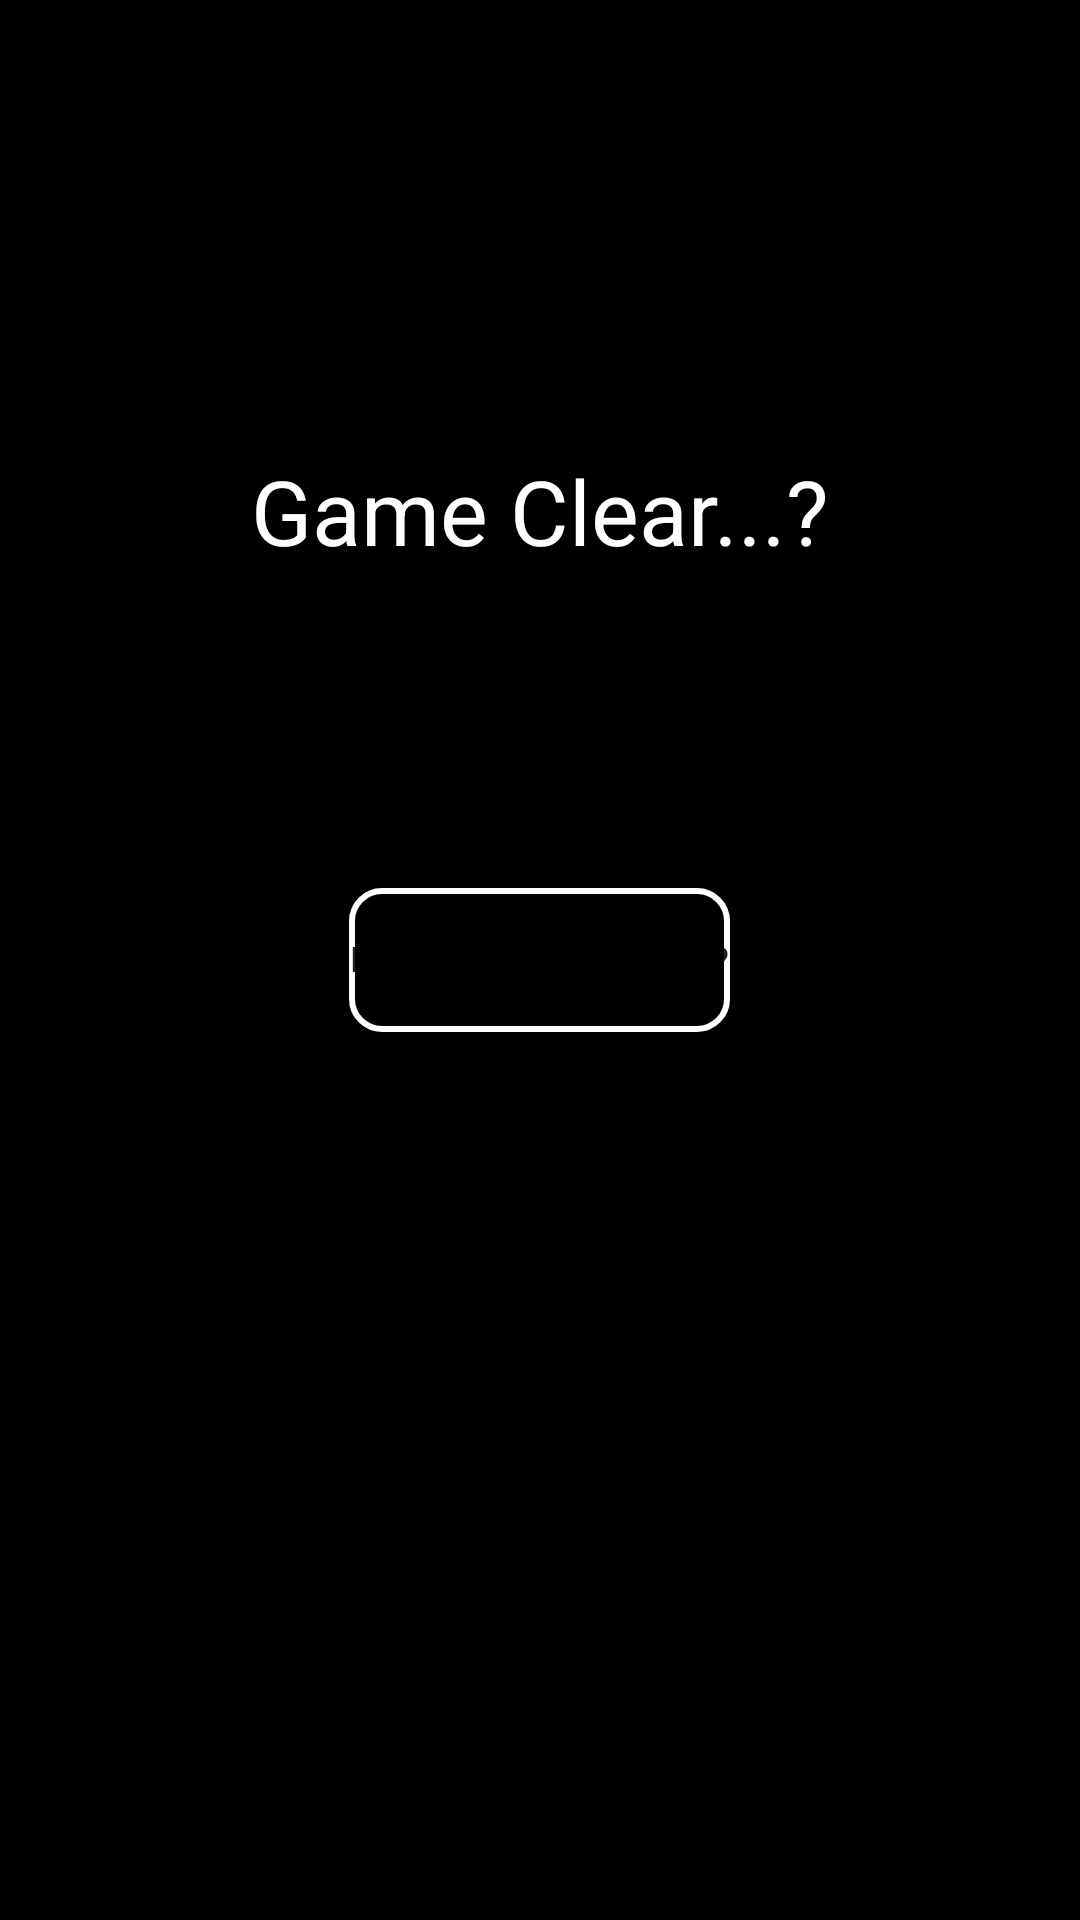

Here is an Android app screen rendered from its layout file. Give the layout XML and the strings, colors and styles it references.
<!-- AndroidManifest.xml: application theme Theme.Mazegame -->
<!-- res/layout/activity_game_clear.xml -->
<?xml version="1.0" encoding="utf-8"?>
<RelativeLayout xmlns:android="http://schemas.android.com/apk/res/android"
    android:layout_width="match_parent"
    android:layout_height="match_parent"
    android:background="@android:color/black">

    <ImageView
        android:id="@+id/clearImageView"
        android:layout_width="wrap_content"
        android:layout_height="wrap_content"
        android:src="@drawable/clear"
        android:visibility="gone" />

    <VideoView
        android:id="@+id/videoView"
        android:layout_width="match_parent"
        android:layout_height="match_parent"
        android:visibility="gone" />

    <TextView
        android:id="@+id/gameClearText"
        android:layout_width="wrap_content"
        android:layout_height="wrap_content"
        android:text="Game Clear...?"
        android:textColor="#FFFFFF"
        android:textSize="30sp"
        android:layout_centerHorizontal="true"
        android:layout_marginTop="150dp"
        android:layout_alignParentTop="true" />

    <Button
        android:id="@+id/retryButton"
        android:layout_width="wrap_content"
        android:layout_height="wrap_content"
        android:text="다시 들어가겠습니까?"
        android:layout_centerInParent="true"
        android:layout_marginTop="50dp"
        android:background="@drawable/button_background"
        android:onClick="onRetryClick"/>
</RelativeLayout>
<!-- resources referenced by this layout -->
<resources>
  <!-- drawable button_background (drawable) -->
  <?xml version="1.0" encoding="utf-8"?>
  <selector xmlns:android="http://schemas.android.com/apk/res/android">
      
      <item android:state_pressed="true">
          <shape xmlns:android="http://schemas.android.com/apk/res/android">
              <solid android:color="#88000000"/> 
              <corners android:radius="10dp"/>
              <stroke android:width="2dp" android:color="#FFFFFF"/>
          </shape>
      </item>
  
      
      <item android:state_focused="true">
          <shape xmlns:android="http://schemas.android.com/apk/res/android">
              <solid android:color="#55000000"/> 
              <corners android:radius="10dp"/>
              <stroke android:width="2dp" android:color="#FFFFFF"/>
          </shape>
      </item>
  
      
      <item>
          <shape xmlns:android="http://schemas.android.com/apk/res/android">
              <solid android:color="#66000000"/> 
              <corners android:radius="10dp"/>
              <stroke android:width="2dp" android:color="#FFFFFF"/>
          </shape>
      </item>
  </selector>
  <style name="Theme.Mazegame" parent="Theme.MaterialComponents.DayNight.DarkActionBar">
          
          <item name="colorPrimary">@color/purple_500</item>
          <item name="colorPrimaryVariant">@color/purple_700</item>
          <item name="colorOnPrimary">@color/white</item>
          
          <item name="colorSecondary">@color/teal_200</item>
          <item name="colorSecondaryVariant">@color/teal_700</item>
          <item name="colorOnSecondary">@color/black</item>
          
          <item name="android:statusBarColor">?attr/colorPrimaryVariant</item>
  
          
          <item name="android:windowNoTitle">true</item>
          <item name="windowNoTitle">true</item>
          <item name="windowActionBar">false</item>
          <item name="android:windowFullscreen">true</item>
      </style>
  <color name="purple_500">#FF6200EE</color>
  <color name="purple_700">#FF3700B3</color>
  <color name="white">#FFFFFFFF</color>
  <color name="teal_200">#FF03DAC5</color>
  <color name="teal_700">#FF018786</color>
  <color name="black">#FF000000</color>
</resources>
